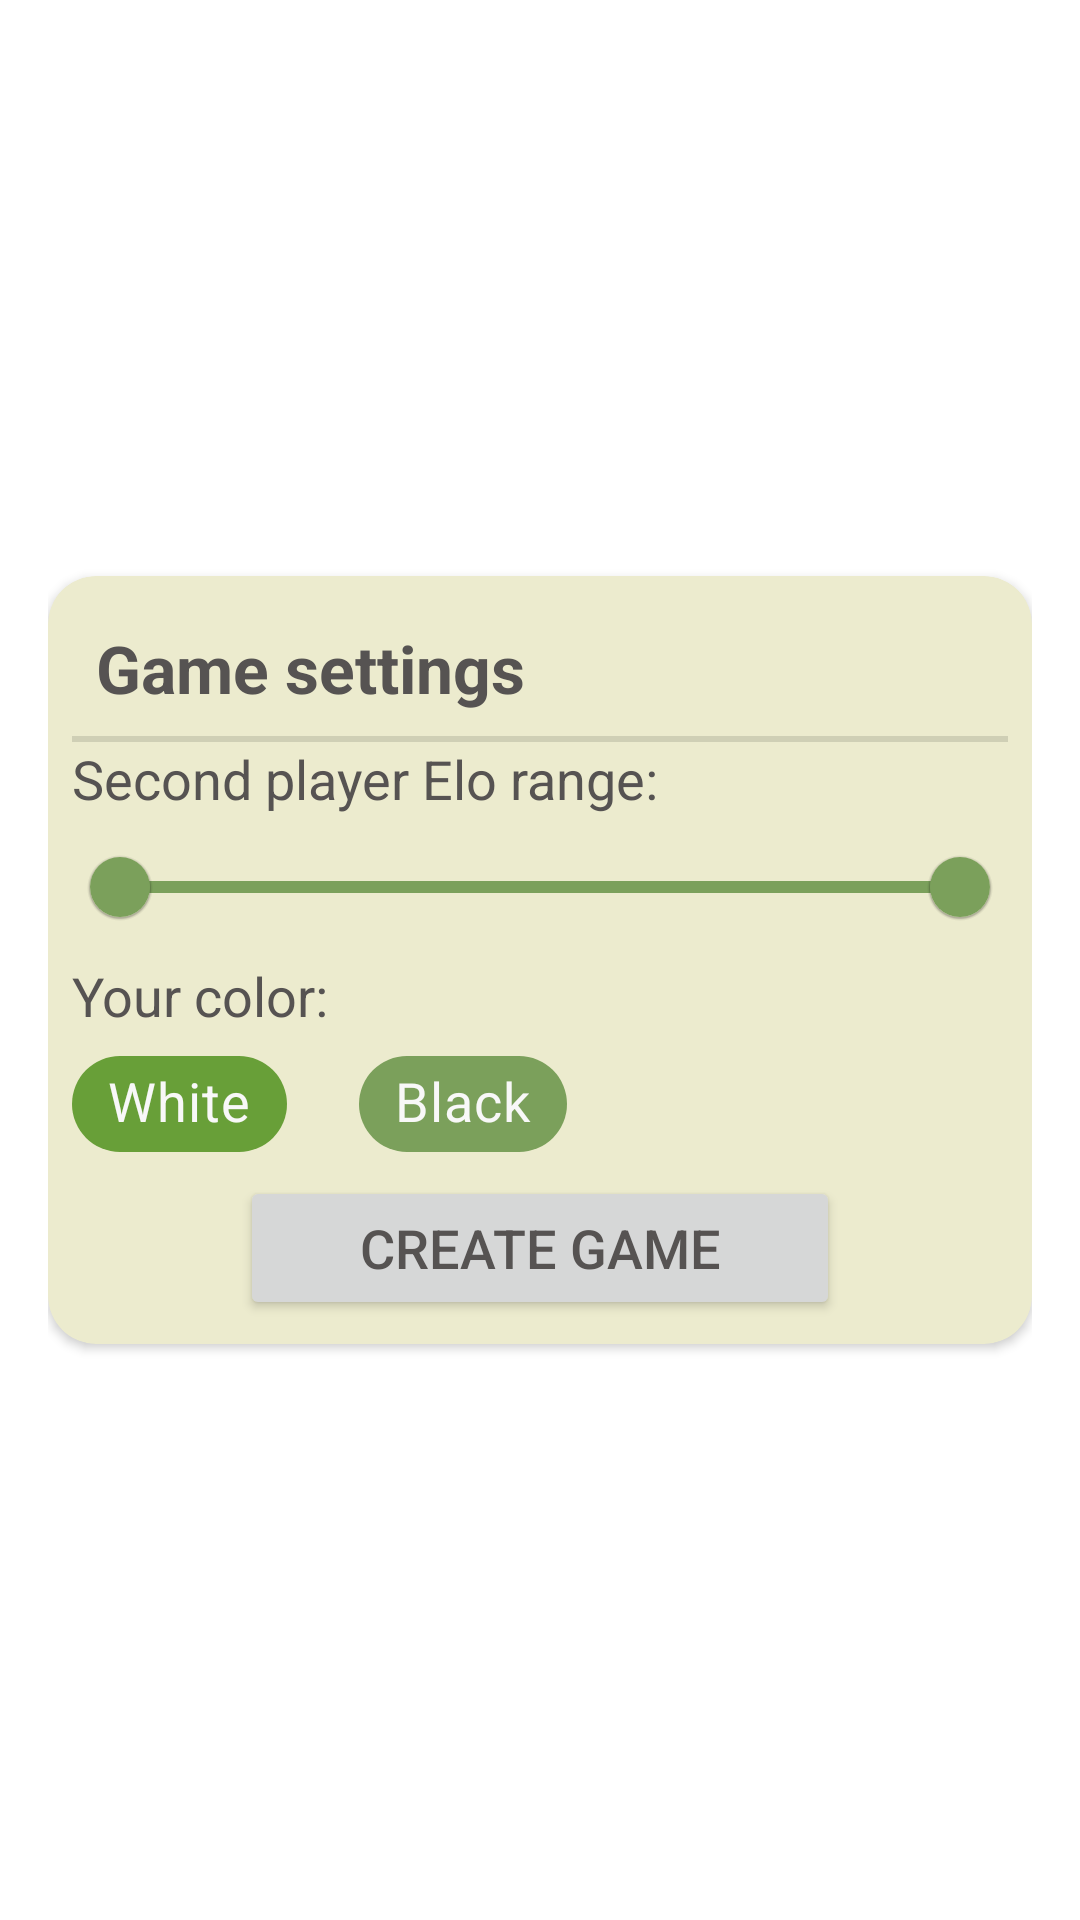

Write the Android layout XML for this screen, with the resource values it uses.
<!-- AndroidManifest.xml: application theme Theme.ChessOnline -->
<!-- res/layout/fragment_game_creation.xml -->
<?xml version="1.0" encoding="utf-8"?>
<LinearLayout xmlns:android="http://schemas.android.com/apk/res/android"
    xmlns:app="http://schemas.android.com/apk/res-auto"
    xmlns:tools="http://schemas.android.com/tools"
    android:layout_width="match_parent"
    android:layout_height="match_parent"
    android:gravity="center"
    android:orientation="vertical"
    android:padding="16dp"
    tools:context=".ui.games.GameCreationFragment">

    <androidx.cardview.widget.CardView
        android:layout_width="match_parent"
        android:layout_height="wrap_content"
        app:cardBackgroundColor="?attr/colorSecondary"
        app:cardCornerRadius="@dimen/cornerRadius">

        <LinearLayout
            android:layout_width="match_parent"
            android:layout_height="wrap_content"
            android:divider="@drawable/spacer_medium"
            android:gravity="center_horizontal"
            android:orientation="vertical"
            android:padding="8dp"
            android:showDividers="middle">

            <TextView
                android:layout_width="wrap_content"
                android:layout_height="wrap_content"
                android:layout_gravity="left"
                android:layout_margin="8dp"
                android:text="Game settings"
                android:textSize="22sp"
                android:textStyle="bold"
                tools:ignore="RtlHardcoded" />

            <com.google.android.material.divider.MaterialDivider
                android:layout_width="match_parent"
                android:layout_height="2dp" />

            <TextView
                android:layout_width="wrap_content"
                android:layout_height="wrap_content"
                android:layout_gravity="left"
                android:text="Second player Elo range:"
                tools:ignore="RtlHardcoded" />

            
            <com.google.android.material.slider.RangeSlider
                android:id="@+id/games.creation.elo_range"
                android:layout_width="match_parent"
                android:layout_height="wrap_content"
                android:stepSize="0.0"
                android:valueFrom="0.0"
                android:valueTo="3000.0"
                app:minSeparation="10dp"
                app:values="@array/initial_elo_range" />

            <TextView
                android:layout_width="wrap_content"
                android:layout_height="wrap_content"
                android:layout_gravity="left"
                android:text="Your color:"
                tools:ignore="RtlHardcoded" />

            <com.google.android.material.chip.ChipGroup
                android:layout_width="match_parent"
                android:layout_height="wrap_content"
                app:chipSpacingHorizontal="24dp"
                app:singleSelection="true">

                <com.google.android.material.chip.Chip
                    android:id="@+id/games.creation.chip.white"
                    style="@style/CustomChipChoice"
                    android:layout_width="wrap_content"
                    android:layout_height="wrap_content"
                    android:checked="true"
                    android:text="White" />

                <com.google.android.material.chip.Chip
                    android:id="@+id/games.creation.chip.black"
                    style="@style/CustomChipChoice"
                    android:layout_width="wrap_content"
                    android:layout_height="wrap_content"
                    android:text="Black" />

            </com.google.android.material.chip.ChipGroup>

            <Button
                android:id="@+id/games.creation.create_game"
                android:layout_width="200dp"
                android:layout_height="wrap_content"
                android:text="CREATE GAME" />
        </LinearLayout>
    </androidx.cardview.widget.CardView>
</LinearLayout>
<!-- resources referenced by this layout -->
<resources>
  <array name="initial_elo_range">
          <item>0.0</item>
          <item>3000.0</item>
      </array>
  <dimen name="cornerRadius">16dp</dimen>
  <style name="CustomChipChoice" parent="@style/Widget.MaterialComponents.Chip.Choice">
          <item name="chipBackgroundColor">@color/background_color_chip_state_list</item>
          <item name="android:textColor">?attr/colorOnPrimary</item>
  
      </style>
  <style name="Theme.ChessOnline" parent="Theme.MaterialComponents.DayNight.DarkActionBar">
          
          <item name="colorPrimary">@color/asparagus</item>
          <item name="colorPrimaryVariant">@color/asparagus_dark</item>
          <item name="colorOnPrimary">@color/desert_storm</item>
          
          <item name="colorSecondary">@color/aths_special</item>
          <item name="colorSecondaryVariant">@color/aths_special</item>
          <item name="colorOnSecondary">@color/davys_grey</item>
          
          <item name="android:statusBarColor">?attr/colorPrimaryVariant</item>
          
          <item name="android:textSize">18sp</item>
          <item name="textAllCaps">false</item>
          <item name="android:windowLightNavigationBar">true</item>
          <item name="android:textColor">?attr/colorOnSecondary</item>
  
          <item name="snackbarStyle">@style/MySnackBarStyle</item>
      </style>
  <color name="asparagus">#7ba05b</color>
  <color name="asparagus_dark">#689F38</color>
  <color name="desert_storm">#f8f8f8</color>
  <color name="aths_special">#ecebce</color>
  <color name="davys_grey">#565352</color>
  <style name="MySnackBarStyle" parent="Widget.MaterialComponents.Snackbar">
          <item name="android:backgroundTint">@color/asparagus</item>
          <item name="android:textColor">@color/desert_storm</item>
      </style>
</resources>
